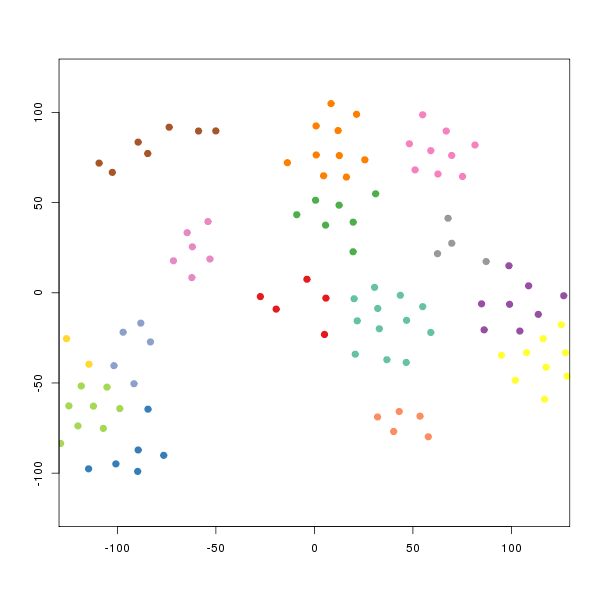

Values plotted in this chart, from the file beside it:
smile	binding.affinity
[H]ON([H])C(=O)C([H])([H])[C@]([H])(C(=O…	135.6
[H]ON([H])C(=O)[C@@]1([H])C([H])([H])[C@…	40.5
[H]ON([H])C(=O)[C@@]1([H])C([H])([H])[C@…	97
[H]ON([H])C(=O)[C@@]1([H])C([H])([H])[C@…	310
[H]ON([H])C(=O)[C@@]1([H])C([H])([H])[C@…	330
[H]ON([H])C(=O)[C@@]1([H])C([H])([H])[C@…	720
[H]ON([H])C(=O)[C@@]1([H])C([H])([H])[C@…	119
[H]ON([H])C(=O)[C@@]1([H])C([H])([H])C([…	480
[H]ON([H])C(=O)[C@@]1([H])C([H])([H])[C@…	130
[H]ON([H])C(=O)[C@@]1([H])C([H])([H])[C@…	110
[H]ON([H])C(=O)[C@@]1([H])C([H])([H])[C@…	23
[H]ON([H])C(=O)[C@@]1([H])C([H])([H])[C@…	320
[H]ON([H])C(=O)[C@@]1([H])C([H])([H])[C@…	77
[H]ON([H])C(=O)[C@@]1([H])C([H])([H])[C@…	33
[H]ON([H])C(=O)[C@@]1([H])C([H])([H])[C@…	5000
[H]ON([H])C(=O)C1(C([H])([H])S(=O)(=O)N2…	1018
[H]ON([H])C(=O)C1(C([H])([H])S(=O)(=O)N2…	559.5
[H]ON([H])C(=O)C1(C([H])([H])S(=O)(=O)N2…	17
[H]ON([H])C(=O)C1(C([H])([H])S(=O)(=O)N2…	13
[H]ON([H])C(=O)C1(C([H])([H])S(=O)(=O)N2…	25.5
[H]ON([H])C(=O)C1(C([H])([H])S(=O)(=O)N2…	217
[H]ON([H])C(=O)C1(C([H])([H])S(=O)(=O)N2…	11.1
[H]ON([H])C(=O)C1(C([H])([H])S(=O)(=O)N2…	26.5
[H]ON([H])C(=O)C1(C([H])([H])S(=O)(=O)N2…	26
[H]ON([H])C(=O)C1(C([H])([H])S(=O)(=O)N2…	162
[H]ON([H])C(=O)C1(C([H])([H])S(=O)(=O)N2…	58
[H]ON([H])C(=O)C1(C([H])([H])S(=O)(=O)N2…	309.5
[H]ON([H])C(=O)C1(C([H])([H])S(=O)(=O)N2…	18
[H]ON([H])C(=O)C1(C([H])([H])S(=O)(=O)N2…	29.5
[H]ON([H])C(=O)C1(C([H])([H])S(=O)(=O)N2…	116.5
[H]ON([H])C(=O)C1(C([H])([H])S(=O)(=O)N2…	10.4
[H]ON([H])C(=O)C1(C([H])([H])S(=O)(=O)N2…	10.05
[H]ON([H])C(=O)C1(C([H])([H])S(=O)(=O)N2…	60
[H]ON([H])C(=O)C1(C([H])([H])S(=O)(=O)N2…	76
[H]ON([H])C(=O)[C@@]1([H])C([H])([H])[C@…	36
[H]ON([H])C(=O)[C@@]1([H])C([H])([H])[C@…	117.5
[H]ON([H])C(=O)[C@@]1([H])C([H])([H])[C@…	33.5
[H]ON([H])C(=O)[C@@]1([H])C([H])([H])[C@…	232.5
[H]ON([H])C(=O)[C@@]1([H])C([H])([H])[C@…	30
[H]ON([H])C(=O)[C@@]1([H])C([H])([H])[C@…	528
[H]ON([H])C(=O)[C@@]1([H])C([H])([H])[C@…	31.5
[H]ON([H])C(=O)[C@@]1([H])C([H])([H])[C@…	99
[H]ON([H])C(=O)[C@@]1([H])C([H])([H])[C@…	56
[H]ON([H])C(=O)[C@@]1([H])C([H])([H])[C@…	84.5
[H]ON([H])C(=O)[C@@]1([H])C([H])([H])[C@…	316
[H]ON([H])C(=O)C1(C([H])([H])S(=O)(=O)N2…	14
[H]ON([H])C(=O)C1(C([H])([H])S(=O)(=O)N2…	25
[H]ON([H])C(=O)C1(C([H])([H])S(=O)(=O)N2…	23.5
[H]ON([H])C(=O)C1(C([H])([H])S(=O)(=O)N2…	8.55
[H]ON([H])C(=O)C1(C([H])([H])S(=O)(=O)N2…	75.5
[H]ON([H])C(=O)C1(C([H])([H])S(=O)(=O)N2…	76.5
[H]ON([H])C(=O)C1(C([H])([H])S(=O)(=O)N2…	1500
[H]ON([H])C(=O)[C@@]1([H])C([H])([H])[C@…	63.5
[H]ON([H])C(=O)[C@@]1([H])C([H])([H])[C@…	1102
[H]ON([H])C(=O)[C@@]1([H])C([H])([H])[C@…	117
[H]ON([H])C(=O)[C@@]1([H])C([H])([H])[C@…	85.5
[H]ON([H])C(=O)[C@@]1([H])C([H])([H])[C@…	94
[H]ON([H])C(=O)[C@@]1([H])C([H])([H])[C@…	19.5
[H]ON([H])C(=O)[C@@]1([H])C([H])([H])[C@…	185
[H]ON([H])C(=O)[C@@]1([H])C([H])([H])[C@…	185.5
... 52 more rows
